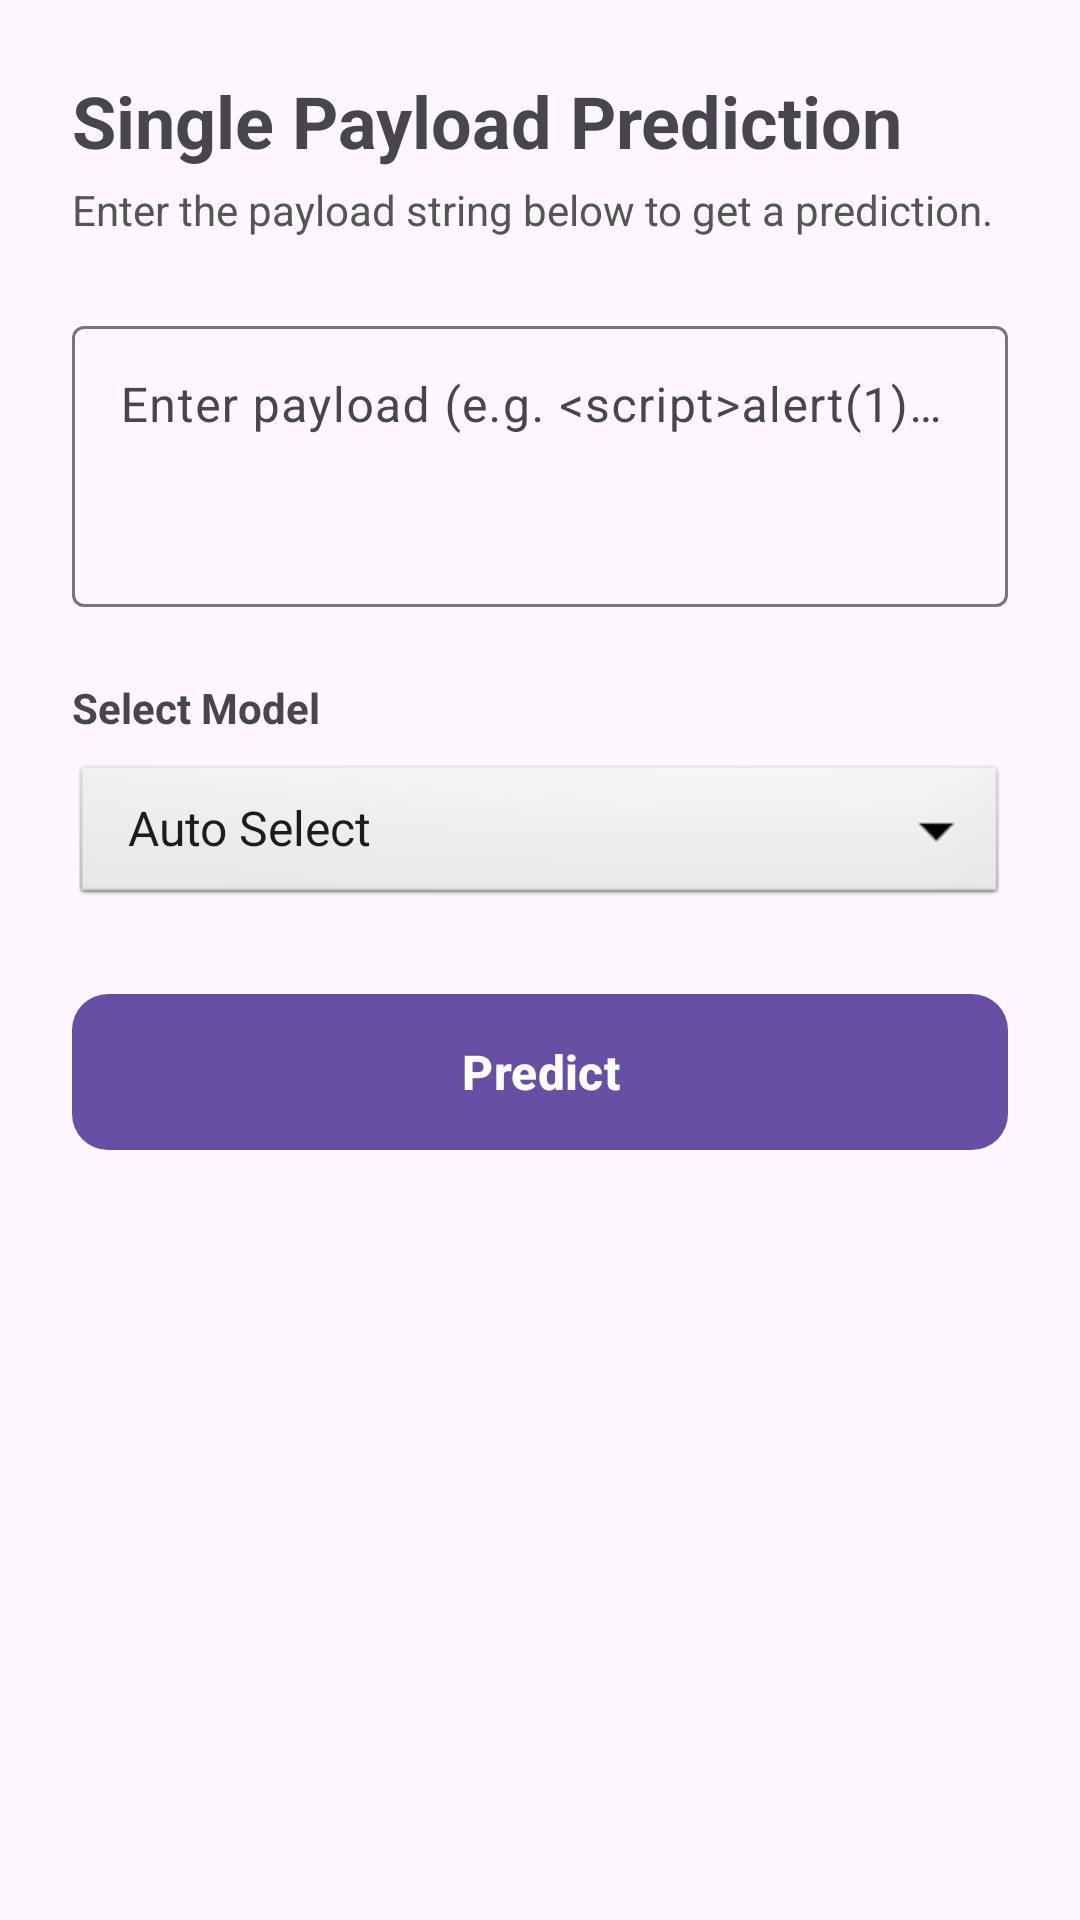

Android layout source for this screen:
<!-- AndroidManifest.xml: application theme Theme.LDCA -->
<!-- res/layout/activity_payload.xml -->
<?xml version="1.0" encoding="utf-8"?>
<ScrollView xmlns:android="http://schemas.android.com/apk/res/android"
    xmlns:app="http://schemas.android.com/apk/res-auto"
    android:layout_width="match_parent"
    android:layout_height="match_parent">

    <LinearLayout
        android:orientation="vertical"
        android:padding="24dp"
        android:paddingTop="48dp"
        android:layout_width="match_parent"
        android:layout_height="wrap_content">

        <TextView
            android:layout_width="wrap_content"
            android:layout_height="wrap_content"
            android:text="Single Payload Prediction"
            android:textSize="24sp"
            android:textStyle="bold"
            android:paddingBottom="4dp"/>

        <TextView
            android:layout_width="match_parent"
            android:layout_height="wrap_content"
            android:text="Enter the payload string below to get a prediction."
            android:textColor="#555555"
            android:textSize="14sp"
            android:paddingBottom="24dp"/>

        
        <com.google.android.material.textfield.TextInputLayout
            android:layout_width="match_parent"
            android:layout_height="wrap_content"
            android:hint="Enter payload (e.g. &lt;script>alert(1)&lt;/script>)"
            style="@style/Widget.Material3.TextInputLayout.OutlinedBox">

            <com.google.android.material.textfield.TextInputEditText
                android:id="@+id/payloadInput"
                android:layout_width="match_parent"
                android:layout_height="wrap_content"
                android:minLines="3"
                android:gravity="top"
                android:inputType="textMultiLine"/>

        </com.google.android.material.textfield.TextInputLayout>

        <ProgressBar
            android:id="@+id/payloadLoadingBar"
            android:layout_width="wrap_content"
            android:layout_height="wrap_content"
            android:layout_gravity="center"
            android:layout_marginTop="12dp"
            android:visibility="gone"/>

        <TextView
            android:layout_width="match_parent"
            android:layout_height="wrap_content"
            android:text="Select Model"
            android:textStyle="bold"
            android:layout_marginTop="24dp"
            android:paddingBottom="8dp"/>

        <Spinner
            android:id="@+id/modelSpinner"
            android:layout_width="match_parent"
            android:layout_height="50dp"
            android:entries="@array/model_options"
            android:background="@android:drawable/btn_dropdown"/>

        <com.google.android.material.button.MaterialButton
            android:id="@+id/btnPredict"
            android:layout_width="match_parent"
            android:layout_height="60dp"
            android:layout_marginTop="24dp"
            android:text="Predict"
            android:textSize="16sp"
            android:textStyle="bold"
            app:cornerRadius="12dp"/>

        <com.google.android.material.card.MaterialCardView
            android:id="@+id/resultCard"
            android:layout_width="match_parent"
            android:layout_height="wrap_content"
            android:layout_marginTop="24dp"
            android:visibility="gone"
            app:cardCornerRadius="16dp"
            app:cardElevation="4dp"
            app:strokeWidth="1dp"
            app:strokeColor="#DDDDDD">

            <LinearLayout
                android:layout_width="match_parent"
                android:layout_height="wrap_content"
                android:orientation="vertical"
                android:padding="20dp">

                <TextView
                    android:id="@+id/predictionResult"
                    android:layout_width="match_parent"
                    android:layout_height="wrap_content"
                    android:text="Status: LOADING"
                    android:textSize="20sp"
                    android:textStyle="bold"
                    android:gravity="center"
                    android:paddingBottom="8dp"/>

                <TextView
                    android:id="@+id/predictionDetail"
                    android:layout_width="match_parent"
                    android:layout_height="wrap_content"
                    android:text="Confidence: --%"
                    android:textSize="14sp"
                    android:textColor="#222222"
                    android:gravity="center"
                    android:paddingBottom="12dp"/>

                
                <TextView
                    android:layout_width="wrap_content"
                    android:layout_height="wrap_content"
                    android:text="Risk Level"
                    android:textSize="14sp"
                    android:textColor="#666666"
                    android:layout_marginTop="8dp"/>

                <ProgressBar
                    android:id="@+id/riskMeter"
                    style="?android:attr/progressBarStyleHorizontal"
                    android:layout_width="match_parent"
                    android:layout_height="12dp"
                    android:progressDrawable="@drawable/risk_progress_bar"
                    android:max="100"
                    android:progress="0"
                    android:layout_marginTop="4dp"
                    android:layout_marginBottom="12dp"/>

                <View
                    android:layout_width="match_parent"
                    android:layout_height="1dp"
                    android:background="#DDDDDD"
                    android:layout_marginBottom="12dp"/>

                <TextView
                    android:layout_width="match_parent"
                    android:layout_height="wrap_content"
                    android:text="Analysis Breakdown"
                    android:textSize="14sp"
                    android:textStyle="bold"
                    android:textColor="#333333"
                    android:paddingBottom="4dp"/>

                <TextView
                    android:id="@+id/analysisBreakdown"
                    android:layout_width="match_parent"
                    android:layout_height="wrap_content"
                    android:text="Analyzing payload characteristics..."
                    android:textSize="13sp"
                    android:textColor="#555555"
                    android:lineSpacingExtra="2dp"
                    android:paddingBottom="8dp"/>

                
                <TextView
                    android:id="@+id/advancedAnalysis"
                    android:layout_width="match_parent"
                    android:layout_height="wrap_content"
                    android:text=""
                    android:textSize="13sp"
                    android:textColor="#444444"
                    android:lineSpacingExtra="2dp"
                    android:paddingBottom="8dp"
                    android:visibility="gone"/>

                <TextView
                    android:id="@+id/decodedPayloadTitle"
                    android:layout_width="wrap_content"
                    android:layout_height="wrap_content"
                    android:text="Decoded Version:"
                    android:textStyle="bold"
                    android:textSize="12sp"
                    android:textColor="#666666"
                    android:visibility="gone"/>

                <TextView
                    android:id="@+id/decodedPayloadText"
                    android:layout_width="match_parent"
                    android:layout_height="wrap_content"
                    android:background="#F0F0F0"
                    android:padding="8dp"
                    android:fontFamily="monospace"
                    android:textSize="12sp"
                    android:textColor="#333333"
                    android:layout_marginTop="4dp"
                    android:layout_marginBottom="16dp"
                    android:visibility="gone"/>

                <com.google.android.material.button.MaterialButton
                    android:id="@+id/btnDownloadPayload"
                    android:layout_width="match_parent"
                    android:layout_height="56dp"
                    android:text="Download PDF Report"
                    android:textSize="14sp"
                    app:cornerRadius="12dp"
                    style="@style/Widget.Material3.Button.TonalButton"/>

            </LinearLayout>
        </com.google.android.material.card.MaterialCardView>

    </LinearLayout>
</ScrollView>
<!-- resources referenced by this layout -->
<resources>
  <string-array name="model_options">
          <item>Auto Select</item>
          <item>Naive Bayes</item>
          <item>Logistic Regression</item>
          <item>Decision Tree</item>
          <item>Random Forest</item>
      </string-array>
  <!-- drawable risk_progress_bar (drawable) -->
  <?xml version="1.0" encoding="utf-8"?>
  <layer-list xmlns:android="http://schemas.android.com/apk/res/android">
      <item android:id="@android:id/background">
          <shape>
              <corners android:radius="6dp" />
              <gradient
                  android:startColor="#E0E0E0"
                  android:endColor="#E0E0E0" />
          </shape>
      </item>
      <item android:id="@android:id/progress">
          <clip>
              <shape>
                  <corners android:radius="6dp" />
                  <gradient
                      android:startColor="#4CAF50"
                      android:centerColor="#FFEB3B"
                      android:endColor="#F44336"
                      android:angle="0" />
              </shape>
          </clip>
      </item>
  </layer-list>
  <style name="Theme.LDCA" parent="Base.Theme.LDCA" />
  <style name="Base.Theme.LDCA" parent="Theme.Material3.DayNight.NoActionBar">
          
          
      </style>
</resources>
